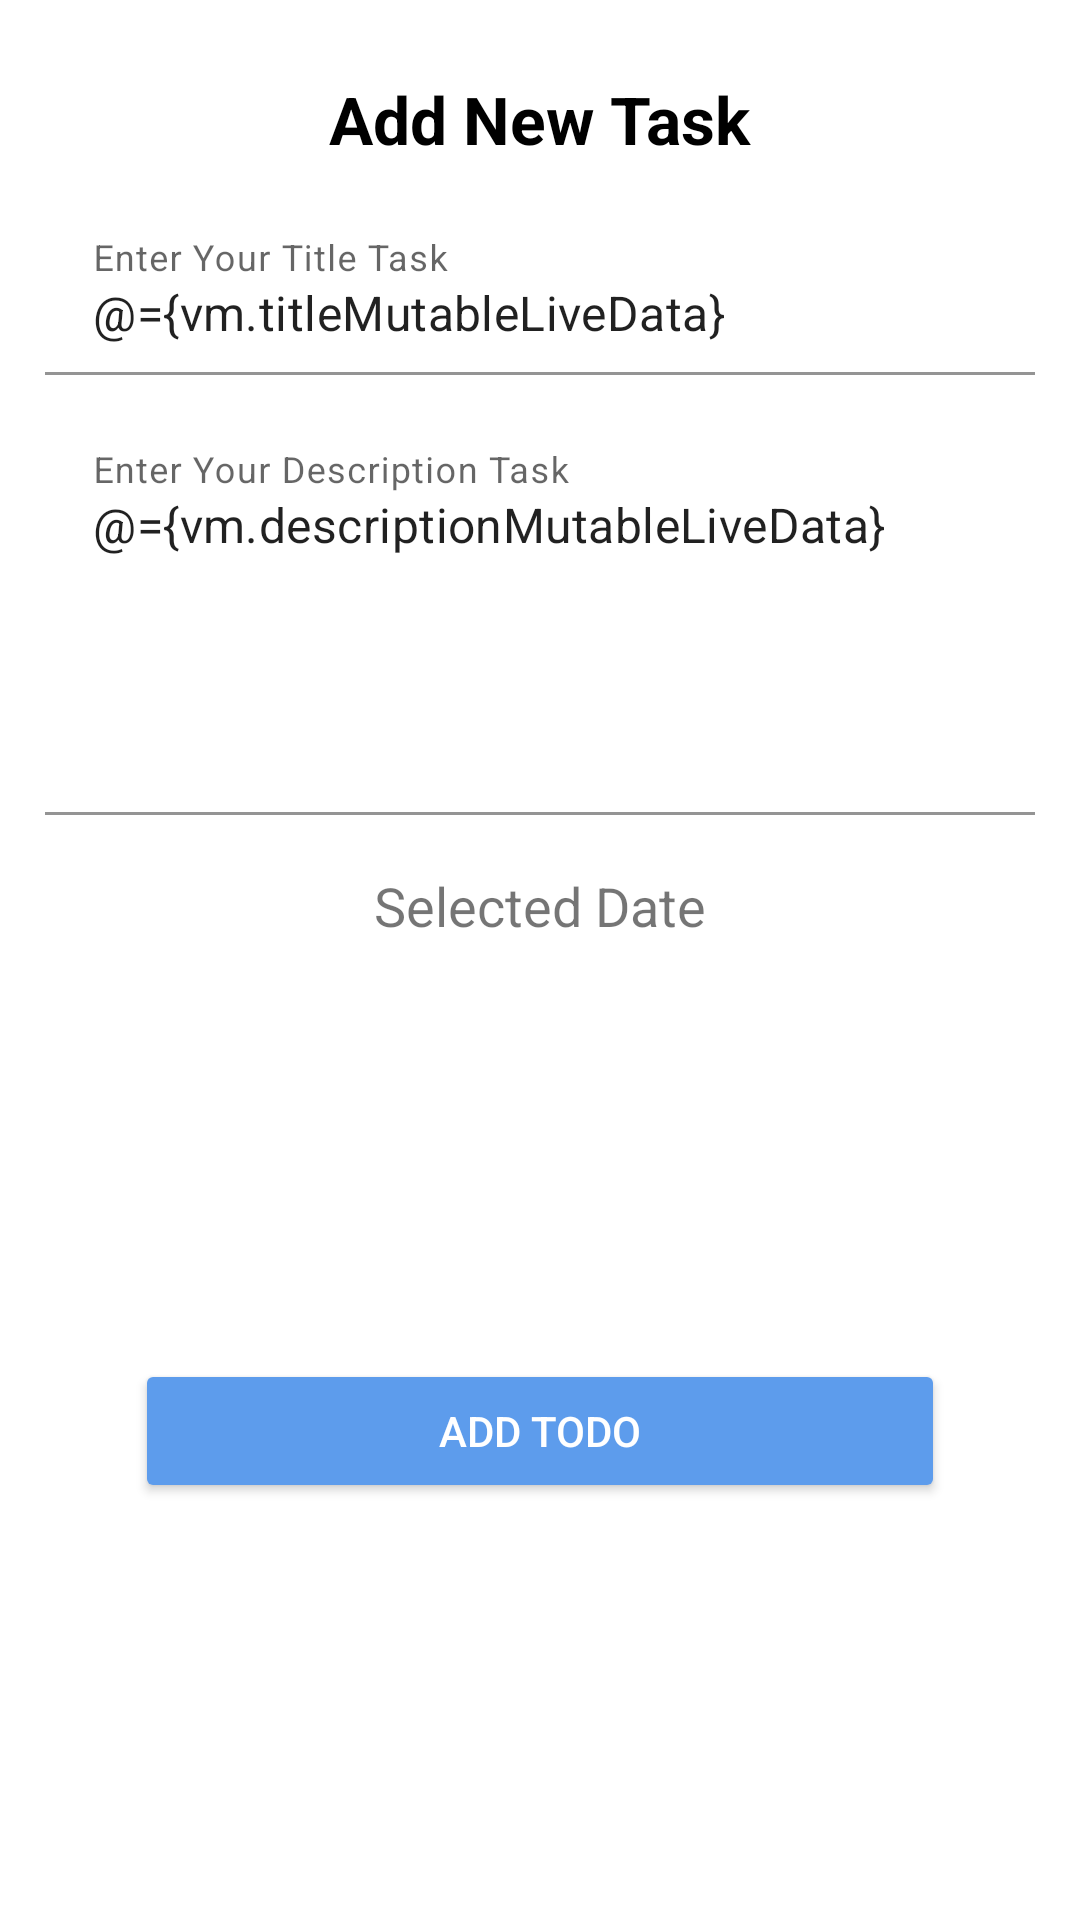

Produce the Android XML layout that renders to this screen, including the resource entries it uses.
<!-- AndroidManifest.xml: application theme Theme.TodoApp -->
<!-- res/layout/fragment_add_bottom_sheet.xml -->
<?xml version="1.0" encoding="utf-8"?>
<layout xmlns:android="http://schemas.android.com/apk/res/android"
    xmlns:app="http://schemas.android.com/apk/res-auto"
    xmlns:tools="http://schemas.android.com/tools">

    <data>
        <import type="com.route.todoapp.ui.fragment.add.AddBottomSheetViewModel"/>
        <variable
            name="vm"
            type="AddBottomSheetViewModel" />
    </data>
    <androidx.constraintlayout.widget.ConstraintLayout
        android:layout_width="match_parent"
        android:layout_height="match_parent"
        tools:context=".ui.fragment.add.AddBottomSheetFragment"
        >

        <TextView
            android:id="@+id/title_bottom_sheet"
            android:layout_width="wrap_content"
            android:layout_height="wrap_content"
            android:layout_marginTop="25dp"
            android:text="Add New Task"
            android:textColor="@color/black"
            android:textSize="22sp"
            android:textStyle="bold"
            app:layout_constraintEnd_toEndOf="parent"
            app:layout_constraintStart_toStartOf="parent"
            app:layout_constraintTop_toTopOf="parent" />

        <com.google.android.material.textfield.TextInputLayout
            android:id="@+id/title_edit_text"
            android:layout_width="match_parent"
            android:layout_height="wrap_content"
            android:layout_margin="15dp"
            app:layout_constraintTop_toBottomOf="@id/title_bottom_sheet"
            app:error="@{vm.titleErrorMutableLiveData}"
            >

            <EditText
                android:layout_width="match_parent"
                android:layout_height="wrap_content"
                android:background="@color/transparent"
                android:hint="@string/enter_your_title_task"
                android:text="@={vm.titleMutableLiveData}"
                />
        </com.google.android.material.textfield.TextInputLayout>

        <com.google.android.material.textfield.TextInputLayout
            android:id="@+id/description_edit_text"
            android:layout_width="match_parent"
            android:layout_height="wrap_content"
            android:layout_margin="15dp"
            app:layout_constraintTop_toBottomOf="@id/title_edit_text"
            app:error="@{vm.descriptionErrorMutableLiveData}"
            >

            <EditText
                android:layout_width="match_parent"
                android:layout_height="wrap_content"
                android:background="@color/transparent"
                android:gravity="start"
                android:hint="@string/enter_your_description_task"
                android:lines="5"
                android:text="@={vm.descriptionMutableLiveData}"
                />
        </com.google.android.material.textfield.TextInputLayout>

            <TextView
                android:id="@+id/date"
                android:layout_width="wrap_content"
                android:layout_height="wrap_content"
                app:layout_constraintStart_toStartOf="parent"
                app:layout_constraintEnd_toEndOf="parent"
                app:layout_constraintTop_toBottomOf="@id/description_edit_text"
                android:text="Selected Date"
                android:textSize="18sp"
                android:layout_margin="18dp"/>


        <Button
            android:id="@+id/add_todo"
            android:layout_width="match_parent"
            android:layout_height="wrap_content"
            android:layout_margin="45dp"
            android:backgroundTint="@color/primaryColor"
            android:text="Add Todo"
            android:textColor="@color/white"
            app:layout_constraintTop_toBottomOf="@id/date"
            app:layout_constraintBottom_toBottomOf="parent"
            />



    </androidx.constraintlayout.widget.ConstraintLayout>
</layout>
<!-- resources referenced by this layout -->
<resources>
  <color name="black">#FF000000</color>
  <color name="primaryColor">#5D9CEC</color>
  <color name="transparent">#00000000</color>
  <color name="white">#FFFFFFFF</color>
  <string name="enter_your_description_task">Enter Your Description Task</string>
  <string name="enter_your_title_task">Enter Your Title Task</string>
  <style name="Theme.TodoApp" parent="Theme.MaterialComponents.DayNight.DarkActionBar">
          
          <item name="colorPrimary">@color/primaryColor</item>
          <item name="colorPrimaryVariant">@color/dark_blue</item>
          <item name="colorOnPrimary">@color/white</item>
          
          <item name="colorSecondary">@color/primaryColor</item>
          <item name="colorSecondaryVariant">@color/dark_blue</item>
          <item name="colorOnSecondary">@color/black</item>
          
          <item name="android:statusBarColor" tools:targetApi="l">?attr/colorPrimaryVariant</item>
          
      </style>
  <color name="dark_blue">#3E71B3</color>
</resources>
